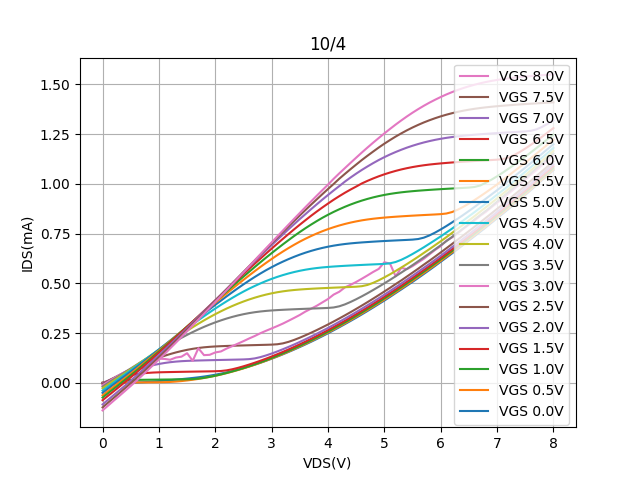

The file beside this chart, header and first rows:
Vds, Vg=0, Vg=0.5, Vg=1, Vg=1.5, Vg=2, Vg=2.5, Vg=3, Vg=3.5, Vg=4, Vg=4.5, Vg=5, Vg=5.5, Vg=6, Vg=6.5, Vg=7, Vg=7.5, Vg=8
0.0, -0.0001298, -0.0001176, -0.0002001, -0.0008321, -0.002303, -0.006247, -0.01235, -0.01943, -0.02783, -0.03946, -0.05065, -0.06319, -0.07423, -0.08779, -0.109, -0.1239, -0.1388
0.1, 0.0002746, 0.0004333, 0.005057, 0.009048, 0.01087, 0.009544, 0.005381, -0.000849, -0.008322, -0.01865, -0.02916, -0.04127, -0.05187, -0.06497, -0.08518, -0.09958, -0.1144
0.2, 0.0005338, 0.0007149, 0.00892, 0.01786, 0.02326, 0.02469, 0.02286, 0.01751, 0.01115, 0.001823, -0.007628, -0.01937, -0.02975, -0.04234, -0.06155, -0.0756, -0.08951
0.3, 0.0007581, 0.0009458, 0.0115, 0.02573, 0.03492, 0.03927, 0.03956, 0.03562, 0.03007, 0.02235, 0.01331, 0.002535, -0.007735, -0.01926, -0.03793, -0.05171, -0.06553
0.4, 0.0009848, 0.001173, 0.01307, 0.0326, 0.04587, 0.05346, 0.05533, 0.05376, 0.04909, 0.04264, 0.03425, 0.02411, 0.01511, 0.004068, -0.01417, -0.02691, -0.0407
0.5, 0.001232, 0.001403, 0.01392, 0.03845, 0.05605, 0.06695, 0.06961, 0.07178, 0.06838, 0.06315, 0.05544, 0.04623, 0.03769, 0.02726, 0.01073, -0.002463, -0.01585
0.6, 0.001618, 0.001636, 0.01442, 0.04322, 0.06546, 0.08001, 0.08091, 0.08976, 0.08768, 0.08355, 0.07726, 0.06881, 0.06066, 0.05139, 0.0355, 0.02298, 0.009746
0.7, 0.002493, 0.001868, 0.01482, 0.04693, 0.07407, 0.09248, 0.08423, 0.1076, 0.1072, 0.1044, 0.09913, 0.09186, 0.08446, 0.07545, 0.06047, 0.0482, 0.03596
0.8, 0.00404, 0.002099, 0.01519, 0.04961, 0.08181, 0.1043, 0.08636, 0.1254, 0.1268, 0.1255, 0.1214, 0.1152, 0.1083, 0.1006, 0.08659, 0.0747, 0.06265
0.9, 0.006021, 0.002337, 0.01554, 0.05141, 0.08863, 0.1154, 0.1139, 0.143, 0.1465, 0.1467, 0.1437, 0.1386, 0.1324, 0.1257, 0.1122, 0.1013, 0.08972
1.0, 0.008239, 0.002608, 0.01589, 0.05254, 0.09451, 0.1259, 0.1208, 0.1604, 0.166, 0.1681, 0.1662, 0.162, 0.1569, 0.1511, 0.1388, 0.1282, 0.1167
1.1, 0.01059, 0.003092, 0.01623, 0.0533, 0.09942, 0.1355, 0.1198, 0.1774, 0.1855, 0.1894, 0.189, 0.1858, 0.1815, 0.1766, 0.1657, 0.1556, 0.1444
1.2, 0.01308, 0.004195, 0.01657, 0.05391, 0.1034, 0.1443, 0.1157, 0.1941, 0.2049, 0.2107, 0.2119, 0.21, 0.2065, 0.2024, 0.1923, 0.1832, 0.173
1.3, 0.01566, 0.006087, 0.0169, 0.05445, 0.1063, 0.1523, 0.1266, 0.2103, 0.2242, 0.2317, 0.2346, 0.2339, 0.2317, 0.2285, 0.2196, 0.211, 0.2013
1.4, 0.01835, 0.008615, 0.01724, 0.05498, 0.1085, 0.1593, 0.1312, 0.2259, 0.2429, 0.2527, 0.2577, 0.2581, 0.2571, 0.2544, 0.2468, 0.2398, 0.2301
1.5, 0.02114, 0.01167, 0.01766, 0.05548, 0.11, 0.1655, 0.1485, 0.2407, 0.2612, 0.2733, 0.2804, 0.2823, 0.2826, 0.2807, 0.2746, 0.2682, 0.2594
1.6, 0.02414, 0.01524, 0.01854, 0.05596, 0.1111, 0.1706, 0.1102, 0.2549, 0.2793, 0.294, 0.303, 0.3066, 0.308, 0.3073, 0.3023, 0.2964, 0.2889
1.7, 0.02746, 0.01938, 0.02081, 0.05643, 0.1119, 0.1749, 0.1734, 0.2683, 0.2966, 0.3144, 0.3253, 0.3307, 0.3335, 0.334, 0.3307, 0.3249, 0.318
1.8, 0.03126, 0.02406, 0.02468, 0.0569, 0.1127, 0.1782, 0.1388, 0.2809, 0.3135, 0.3343, 0.3475, 0.3547, 0.3588, 0.3608, 0.3588, 0.3536, 0.3473
1.9, 0.03556, 0.0293, 0.02973, 0.05738, 0.1134, 0.1807, 0.1405, 0.2926, 0.3295, 0.354, 0.3697, 0.3784, 0.3841, 0.3874, 0.3866, 0.3828, 0.3765
2.0, 0.04046, 0.03508, 0.03538, 0.05796, 0.1141, 0.1825, 0.1524, 0.3036, 0.3448, 0.373, 0.3916, 0.4021, 0.4092, 0.4143, 0.4146, 0.4116, 0.4062
2.1, 0.04591, 0.04138, 0.04194, 0.05916, 0.1147, 0.1839, 0.1573, 0.3135, 0.3591, 0.3914, 0.4127, 0.4254, 0.4341, 0.4407, 0.4423, 0.4404, 0.4352
2.2, 0.05202, 0.04832, 0.04918, 0.06232, 0.1153, 0.185, 0.1718, 0.3227, 0.3728, 0.4092, 0.4341, 0.4488, 0.4592, 0.4671, 0.4707, 0.4692, 0.4649
2.3, 0.05871, 0.05574, 0.0569, 0.06774, 0.116, 0.186, 0.1838, 0.3309, 0.3855, 0.4263, 0.4547, 0.472, 0.484, 0.4937, 0.4986, 0.4983, 0.4947
2.4, 0.06602, 0.06371, 0.0651, 0.07471, 0.1166, 0.1869, 0.1965, 0.3382, 0.3974, 0.4428, 0.4749, 0.4949, 0.5088, 0.5199, 0.5268, 0.5276, 0.5251
2.5, 0.07382, 0.07216, 0.07381, 0.08266, 0.1173, 0.1877, 0.2091, 0.3446, 0.4084, 0.4583, 0.4945, 0.5172, 0.5335, 0.5462, 0.5542, 0.5567, 0.5546
2.6, 0.08225, 0.08119, 0.08303, 0.09139, 0.1188, 0.1885, 0.2226, 0.3501, 0.4184, 0.473, 0.5134, 0.5393, 0.5576, 0.5723, 0.5821, 0.5856, 0.5846
2.7, 0.09122, 0.09057, 0.09272, 0.1007, 0.1225, 0.1893, 0.235, 0.3546, 0.4276, 0.4865, 0.5317, 0.5609, 0.5817, 0.5985, 0.6098, 0.6145, 0.6152
2.8, 0.1006, 0.1005, 0.1027, 0.1106, 0.1289, 0.1901, 0.249, 0.3582, 0.4358, 0.4993, 0.549, 0.5819, 0.6054, 0.6238, 0.6374, 0.6433, 0.6453
2.9, 0.1106, 0.1109, 0.1133, 0.121, 0.1373, 0.1908, 0.2612, 0.3611, 0.4432, 0.5112, 0.5655, 0.6023, 0.6287, 0.6493, 0.6648, 0.6723, 0.6754
3.0, 0.121, 0.1219, 0.1244, 0.132, 0.1468, 0.1917, 0.273, 0.3634, 0.4495, 0.5221, 0.5809, 0.6221, 0.6514, 0.6741, 0.6918, 0.7008, 0.7054
3.1, 0.1318, 0.1331, 0.1359, 0.1434, 0.1574, 0.1935, 0.2849, 0.3652, 0.4549, 0.5321, 0.5955, 0.6413, 0.6737, 0.6991, 0.7186, 0.7292, 0.7354
3.2, 0.1431, 0.1447, 0.1478, 0.1552, 0.1685, 0.198, 0.2975, 0.3668, 0.4595, 0.5412, 0.6089, 0.6596, 0.6957, 0.7235, 0.7452, 0.7575, 0.7649
3.3, 0.1549, 0.1569, 0.1601, 0.1675, 0.1803, 0.2057, 0.3116, 0.3682, 0.4632, 0.5493, 0.6215, 0.6771, 0.7169, 0.7477, 0.7717, 0.7856, 0.7948
3.4, 0.1671, 0.1694, 0.1729, 0.1802, 0.1925, 0.2155, 0.3261, 0.3694, 0.4662, 0.5565, 0.6332, 0.6936, 0.7377, 0.7714, 0.7972, 0.8135, 0.8242
3.5, 0.1798, 0.1824, 0.186, 0.1934, 0.2053, 0.2266, 0.3409, 0.3706, 0.4686, 0.5629, 0.6441, 0.7094, 0.7577, 0.7946, 0.823, 0.8412, 0.8535
3.6, 0.1928, 0.1957, 0.1995, 0.2069, 0.2185, 0.2387, 0.3579, 0.3717, 0.4707, 0.5683, 0.6539, 0.7239, 0.7768, 0.8171, 0.8476, 0.8683, 0.8826
3.7, 0.2061, 0.2096, 0.2134, 0.2208, 0.2322, 0.2514, 0.3723, 0.3728, 0.4724, 0.5728, 0.6627, 0.7374, 0.795, 0.8393, 0.8725, 0.8952, 0.9114
3.8, 0.2199, 0.2236, 0.2276, 0.235, 0.2463, 0.2648, 0.3869, 0.3739, 0.4739, 0.5766, 0.6707, 0.75, 0.8124, 0.8604, 0.8967, 0.9216, 0.9398
3.9, 0.2341, 0.2381, 0.2422, 0.2497, 0.2607, 0.2787, 0.4039, 0.3749, 0.4753, 0.5796, 0.6777, 0.7616, 0.829, 0.8809, 0.9205, 0.9478, 0.968
4.0, 0.2485, 0.2527, 0.2571, 0.2646, 0.2755, 0.293, 0.421, 0.3761, 0.4767, 0.5822, 0.6838, 0.7721, 0.8443, 0.9006, 0.9437, 0.9738, 0.9957
4.1, 0.2639, 0.2677, 0.2724, 0.28, 0.2908, 0.3079, 0.4431, 0.3785, 0.4779, 0.5842, 0.6891, 0.7817, 0.8587, 0.9198, 0.9664, 0.9991, 1.025
4.2, 0.2791, 0.283, 0.2881, 0.2957, 0.3063, 0.3232, 0.4574, 0.3843, 0.4791, 0.5861, 0.6936, 0.7904, 0.872, 0.9378, 0.9884, 1.025, 1.052
4.3, 0.2948, 0.2988, 0.3039, 0.3116, 0.3222, 0.3388, 0.4794, 0.3939, 0.4803, 0.5878, 0.6973, 0.7981, 0.8844, 0.955, 1.011, 1.05, 1.079
4.4, 0.3107, 0.3149, 0.3201, 0.328, 0.3386, 0.3548, 0.4922, 0.4061, 0.4814, 0.5893, 0.7005, 0.805, 0.8958, 0.971, 1.031, 1.074, 1.105
4.5, 0.3269, 0.3315, 0.3366, 0.3446, 0.3551, 0.3712, 0.5067, 0.4198, 0.4828, 0.5908, 0.703, 0.811, 0.9061, 0.9861, 1.051, 1.097, 1.131
4.6, 0.3436, 0.3482, 0.3537, 0.3615, 0.3721, 0.388, 0.5227, 0.4344, 0.4854, 0.5922, 0.7053, 0.8162, 0.9156, 1.002, 1.07, 1.119, 1.157
4.7, 0.3606, 0.3652, 0.3708, 0.3787, 0.3892, 0.4051, 0.5395, 0.4498, 0.4916, 0.5936, 0.7072, 0.8206, 0.924, 1.015, 1.087, 1.141, 1.182
4.8, 0.378, 0.3827, 0.3881, 0.3964, 0.4067, 0.4227, 0.5568, 0.466, 0.5021, 0.5948, 0.7091, 0.8243, 0.9316, 1.027, 1.104, 1.162, 1.206
4.9, 0.3956, 0.4002, 0.406, 0.4141, 0.4245, 0.4405, 0.5722, 0.4826, 0.515, 0.5961, 0.7108, 0.8274, 0.9382, 1.038, 1.119, 1.182, 1.23
5.0, 0.4132, 0.418, 0.4242, 0.4322, 0.4428, 0.4588, 0.6056, 0.4996, 0.5296, 0.5975, 0.7124, 0.8301, 0.9441, 1.048, 1.134, 1.202, 1.253
5.1, 0.4315, 0.4364, 0.4427, 0.4507, 0.4611, 0.4771, 0.5991, 0.5172, 0.5451, 0.6003, 0.7139, 0.8324, 0.9491, 1.057, 1.147, 1.22, 1.276
5.2, 0.4505, 0.4551, 0.4614, 0.4693, 0.48, 0.4959, 0.5351, 0.5353, 0.5618, 0.607, 0.7153, 0.8345, 0.9534, 1.065, 1.16, 1.237, 1.298
5.3, 0.4691, 0.474, 0.4804, 0.4882, 0.4988, 0.5144, 0.5775, 0.5536, 0.579, 0.618, 0.7166, 0.8364, 0.957, 1.072, 1.171, 1.253, 1.318
5.4, 0.4881, 0.4929, 0.4995, 0.5076, 0.5184, 0.534, 0.5709, 0.5722, 0.5966, 0.6317, 0.7179, 0.8382, 0.9602, 1.078, 1.182, 1.269, 1.338
5.5, 0.507, 0.5122, 0.519, 0.5271, 0.5378, 0.5536, 0.5863, 0.5913, 0.6147, 0.6472, 0.7195, 0.8398, 0.9628, 1.084, 1.191, 1.283, 1.357
5.6, 0.5266, 0.532, 0.5387, 0.5467, 0.5576, 0.5733, 0.605, 0.6108, 0.6333, 0.6638, 0.7224, 0.8414, 0.9653, 1.089, 1.2, 1.296, 1.375
5.7, 0.5466, 0.5518, 0.5587, 0.5667, 0.5775, 0.5937, 0.6232, 0.6305, 0.6526, 0.6809, 0.7293, 0.8429, 0.9674, 1.093, 1.208, 1.308, 1.392
5.8, 0.5667, 0.5718, 0.579, 0.5868, 0.5975, 0.6135, 0.6453, 0.6504, 0.6717, 0.699, 0.7406, 0.8444, 0.9694, 1.097, 1.215, 1.319, 1.408
5.9, 0.5872, 0.5922, 0.5996, 0.6074, 0.6181, 0.6342, 0.6675, 0.6707, 0.6915, 0.7171, 0.7547, 0.8458, 0.9712, 1.1, 1.221, 1.33, 1.422
... 21 more rows
